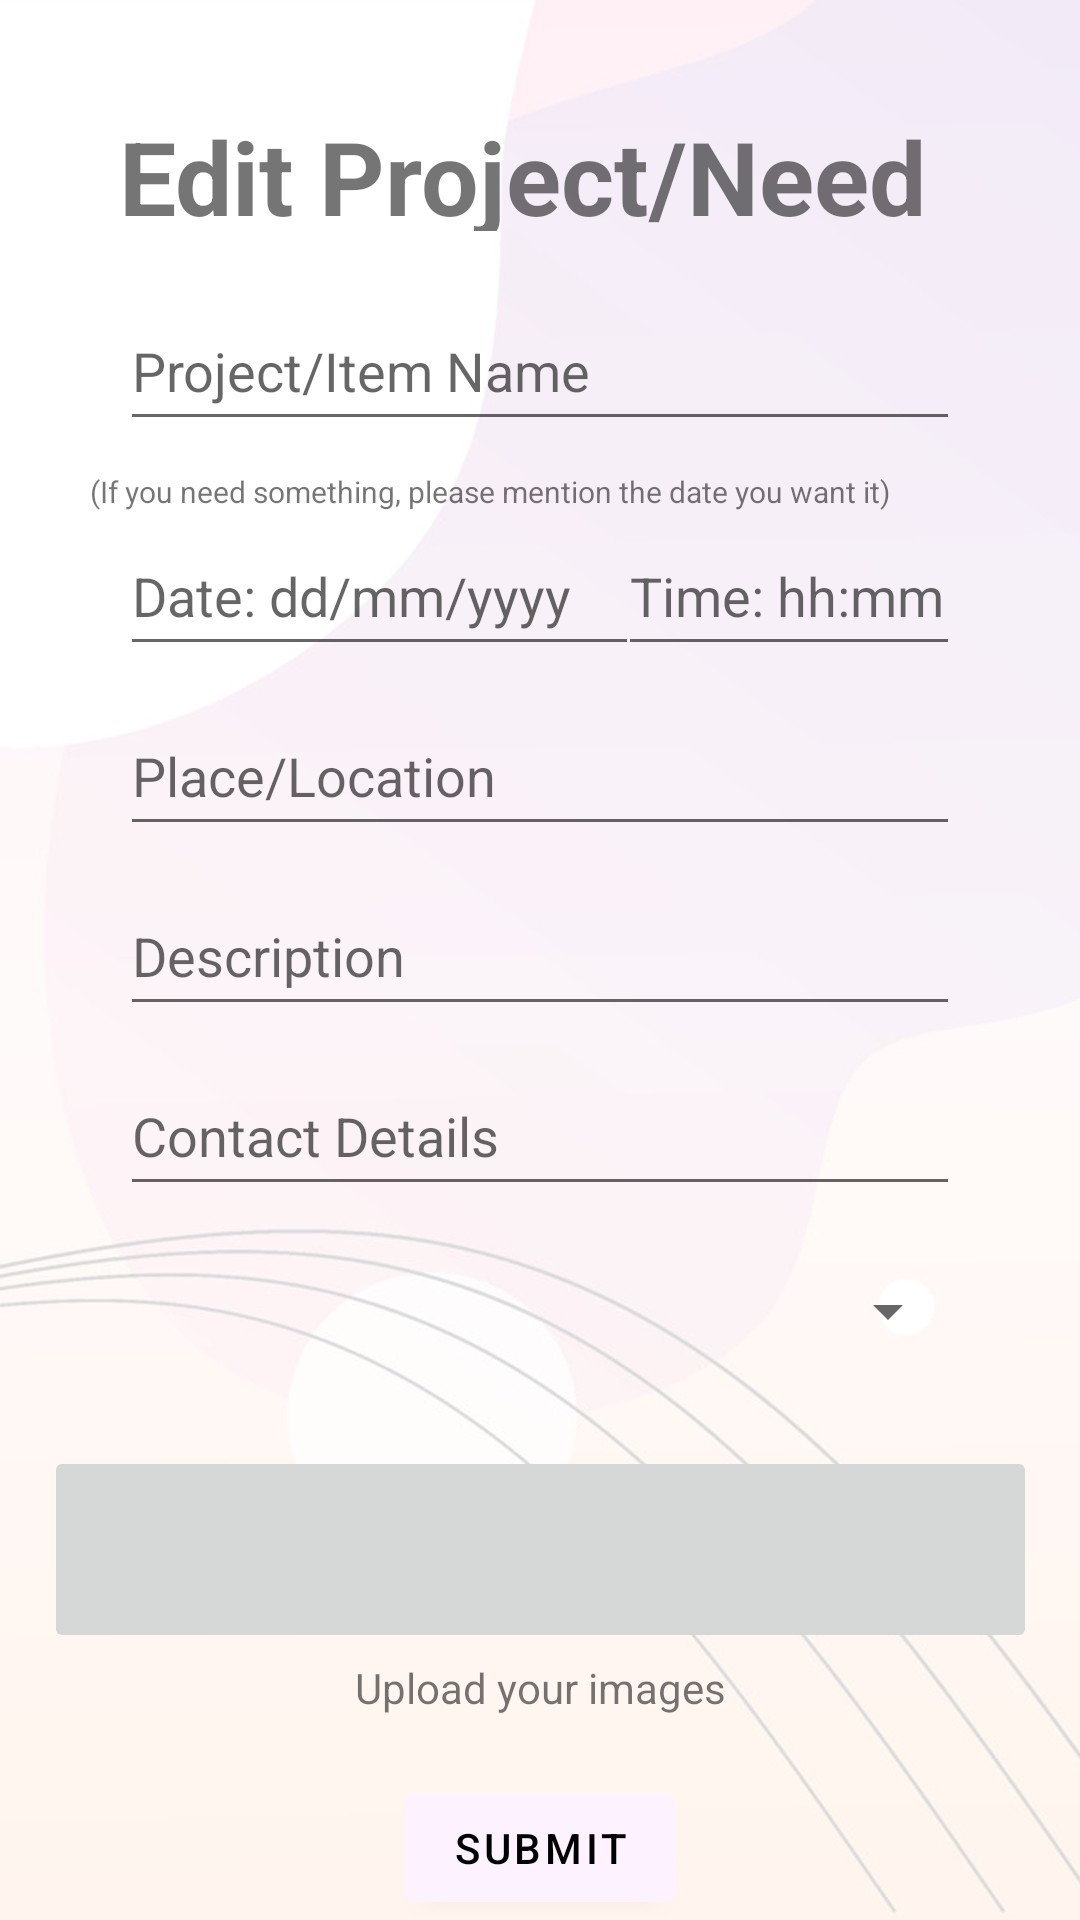

Layout XML and referenced resources for this Android screen:
<!-- AndroidManifest.xml: application theme Theme.Carebridge -->
<!-- res/layout/fragment_edit_project.xml -->
<?xml version="1.0" encoding="utf-8"?>
<androidx.constraintlayout.widget.ConstraintLayout
    xmlns:android="http://schemas.android.com/apk/res/android"
    xmlns:app="http://schemas.android.com/apk/res-auto"
    xmlns:tools="http://schemas.android.com/tools"
    android:layout_width="match_parent"
    android:layout_height="match_parent"
    android:id="@+id/myView"
    tools:context=".EditProject">

    <ImageView
        android:id="@+id/background"
        android:layout_width="match_parent"
        android:layout_height="match_parent"
        android:scaleType="centerCrop"
        android:layout_gravity="center"
        app:srcCompat="@drawable/background_3" />

    <ImageView
            android:id="@+id/back_button"
            android:layout_width="wrap_content"
            android:layout_height="wrap_content"
            android:layout_marginStart="16dp"
            android:layout_marginTop="16dp"
            app:layout_constraintStart_toStartOf="parent"
            app:layout_constraintTop_toTopOf="parent"
            app:srcCompat="@drawable/back_arrow" />


    <TextView
        android:id="@+id/edit_project"
        android:layout_width="281dp"
        android:layout_height="41dp"
        android:layout_marginTop="20dp"
        android:text="@string/edit_n_project"
        android:textSize="34sp"
        android:textStyle="bold"
        app:layout_constraintEnd_toEndOf="parent"
        app:layout_constraintStart_toStartOf="parent"
        app:layout_constraintTop_toBottomOf="@+id/back_button" />

    <EditText
        android:id="@+id/e_name"
        android:layout_width="match_parent"
        android:layout_height="@dimen/input_height_2"
        android:layout_marginStart="@dimen/start_margin"
        android:layout_marginTop="20dp"
        android:layout_marginEnd="@dimen/end_margin"
        android:ems="10"
        android:hint="@string/e_name"
        android:inputType="textPersonName"
        app:layout_constraintEnd_toEndOf="parent"
        app:layout_constraintHorizontal_bias="0.0"
        app:layout_constraintStart_toStartOf="parent"
        app:layout_constraintTop_toBottomOf="@+id/edit_project" />

        <TextView
            android:id="@+id/need_item"
            android:layout_width="314dp"
            android:layout_height="13dp"
            android:layout_marginStart="@dimen/start_margin"
            android:layout_marginTop="@dimen/top_margin_1"
            android:layout_marginEnd="@dimen/end_margin"
            android:text="   (If you need something, please mention the date you want it)"
            android:textSize="10sp"
            app:layout_constraintEnd_toEndOf="parent"
            app:layout_constraintStart_toStartOf="parent"
            app:layout_constraintTop_toBottomOf="@+id/e_name" />

        <EditText
            android:id="@+id/e_date"
            android:layout_width="173dp"
            android:layout_height="@dimen/input_height_2"
            android:layout_marginStart="@dimen/start_margin"
            android:layout_marginTop="2dp"
            android:ems="10"
            android:hint="@string/e_date"
            android:inputType="date"
            app:layout_constraintStart_toEndOf="@+id/background"
            app:layout_constraintStart_toStartOf="parent"
            app:layout_constraintTop_toBottomOf="@+id/need_item" />

        <EditText
            android:id="@+id/e_time"
            android:layout_width="114dp"
            android:layout_height="@dimen/input_height_2"
            android:layout_marginTop="2dp"
            android:layout_marginEnd="@dimen/end_margin"
            android:ems="10"
            android:hint="@string/e_time"
            android:inputType="time"
            app:layout_constraintEnd_toEndOf="parent"
            app:layout_constraintTop_toBottomOf="@+id/need_item" />

        <EditText
            android:id="@+id/e_place"
            android:layout_width="match_parent"
            android:layout_height="@dimen/input_height_2"
            android:layout_marginStart="@dimen/start_margin"
            android:layout_marginTop="@dimen/top_margin_1"
            android:layout_marginEnd="@dimen/end_margin"
            android:ems="10"
            android:hint="@string/e_place"
            android:inputType="textPersonName"
            app:layout_constraintEnd_toEndOf="parent"
            app:layout_constraintHorizontal_bias="0.0"
            app:layout_constraintStart_toStartOf="parent"
            app:layout_constraintTop_toBottomOf="@+id/e_date" />

        <EditText
            android:id="@+id/reg_description"
            android:layout_width="match_parent"
            android:layout_height="@dimen/input_height_2"
            android:layout_marginStart="@dimen/start_margin"
            android:layout_marginTop="@dimen/top_margin_1"
            android:layout_marginEnd="@dimen/end_margin"
            android:ems="10"
            android:hint="@string/e_description"
            android:inputType="textPersonName"
            app:layout_constraintEnd_toEndOf="parent"
            app:layout_constraintHorizontal_bias="0.0"
            app:layout_constraintStart_toStartOf="parent"
            app:layout_constraintTop_toBottomOf="@+id/e_place" />

        <EditText
            android:id="@+id/p_contact"
            android:layout_width="match_parent"
            android:layout_height="@dimen/input_height_2"
            android:layout_marginStart="@dimen/start_margin"
            android:layout_marginTop="@dimen/top_margin_1"
            android:layout_marginEnd="@dimen/end_margin"
            android:autoSizeTextType="uniform"
            android:ems="10"
            android:hint="@string/e_contatct"
            android:inputType="textPersonName"
            app:layout_constraintEnd_toEndOf="parent"
            app:layout_constraintHorizontal_bias="0.0"
            app:layout_constraintStart_toStartOf="parent"
            app:layout_constraintTop_toBottomOf="@+id/reg_description" />

        <Spinner
            android:id="@+id/spinner2"
            android:layout_width="match_parent"
            android:layout_height="@dimen/input_height_2"
            android:layout_marginStart="@dimen/start_margin"
            android:layout_marginTop="@dimen/top_margin_1"
            android:layout_marginEnd="@dimen/end_margin"
            android:hint="@string/e_type"
            app:layout_constraintTop_toBottomOf="@+id/p_contact"
            tools:layout_editor_absoluteX="47dp" />

        <ImageButton
            android:id="@+id/upload_image"
            android:layout_width="331dp"
            android:layout_height="69dp"
            android:layout_marginStart="@dimen/start_margin"
            android:layout_marginTop="20dp"
            android:layout_marginEnd="@dimen/end_margin"
            app:layout_constraintEnd_toEndOf="parent"
            app:layout_constraintStart_toStartOf="parent"
            app:layout_constraintTop_toBottomOf="@+id/spinner2"
            app:srcCompat="@drawable/baseline_upload_file_24" />

        <Button
            android:id="@+id/submit_button"
            android:layout_width="wrap_content"
            android:layout_height="wrap_content"
            android:layout_marginTop="20dp"
            android:backgroundTint="@color/grey1"
            android:text="@string/submit_btn"
            android:textColor="@color/black"
            app:layout_constraintEnd_toEndOf="parent"
            app:layout_constraintStart_toStartOf="parent"
            app:layout_constraintTop_toBottomOf="@+id/image_up" />

        <TextView
                android:id="@+id/image_up"
                android:layout_width="wrap_content"
                android:layout_height="wrap_content"
                android:layout_marginTop="2dp"
                android:text="Upload your images"
                app:layout_constraintEnd_toEndOf="parent"
                app:layout_constraintStart_toStartOf="parent"
                app:layout_constraintTop_toBottomOf="@+id/upload_image" />

</androidx.constraintlayout.widget.ConstraintLayout>
<!-- resources referenced by this layout -->
<resources>
  <color name="black">#FF000000</color>
  <color name="grey1">#FDF2FF</color>
  <dimen name="end_margin">40dp</dimen>
  <dimen name="input_height_2">50dp</dimen>
  
      //margins
  <dimen name="start_margin">40dp</dimen>
  <dimen name="top_margin_1">10dp</dimen>
  <!-- drawable background_3: png bitmap (drawable, 182608 bytes) -->
  <string name="e_contatct">Contact Details</string>
  <string name="e_date">Date:  dd/mm/yyyy</string>
  <string name="e_description">Description</string>
  <string name="e_name">Project/Item Name</string>
  <string name="e_place">Place/Location</string>
  <string name="e_time">Time: hh:mm </string>
  <string name="e_type">Project Type</string>
  
      //View project_EDUCATION
  <string name="edit_n_project">Edit Project/Need</string>
  <string name="submit_btn">Submit</string>
  <style name="Theme.Carebridge" parent="Theme.MaterialComponents.DayNight.NoActionBar">
          
          <item name="colorPrimary">@color/purple_500</item>
          <item name="colorPrimaryVariant">@color/purple_700</item>
          <item name="colorOnPrimary">@color/white</item>
          
          <item name="colorSecondary">@color/teal_200</item>
          <item name="colorSecondaryVariant">@color/teal_700</item>
          <item name="colorOnSecondary">@color/black</item>
          
          <item name="android:statusBarColor">?attr/colorPrimaryVariant</item>
          
      </style>
  <color name="purple_500">#FF6200EF</color>
  <color name="purple_700">#FF3700B3</color>
  <color name="white">#FFFFFFFF</color>
  <color name="teal_200">#FF03DAC5</color>
  <color name="teal_700">#FF018786</color>
</resources>
